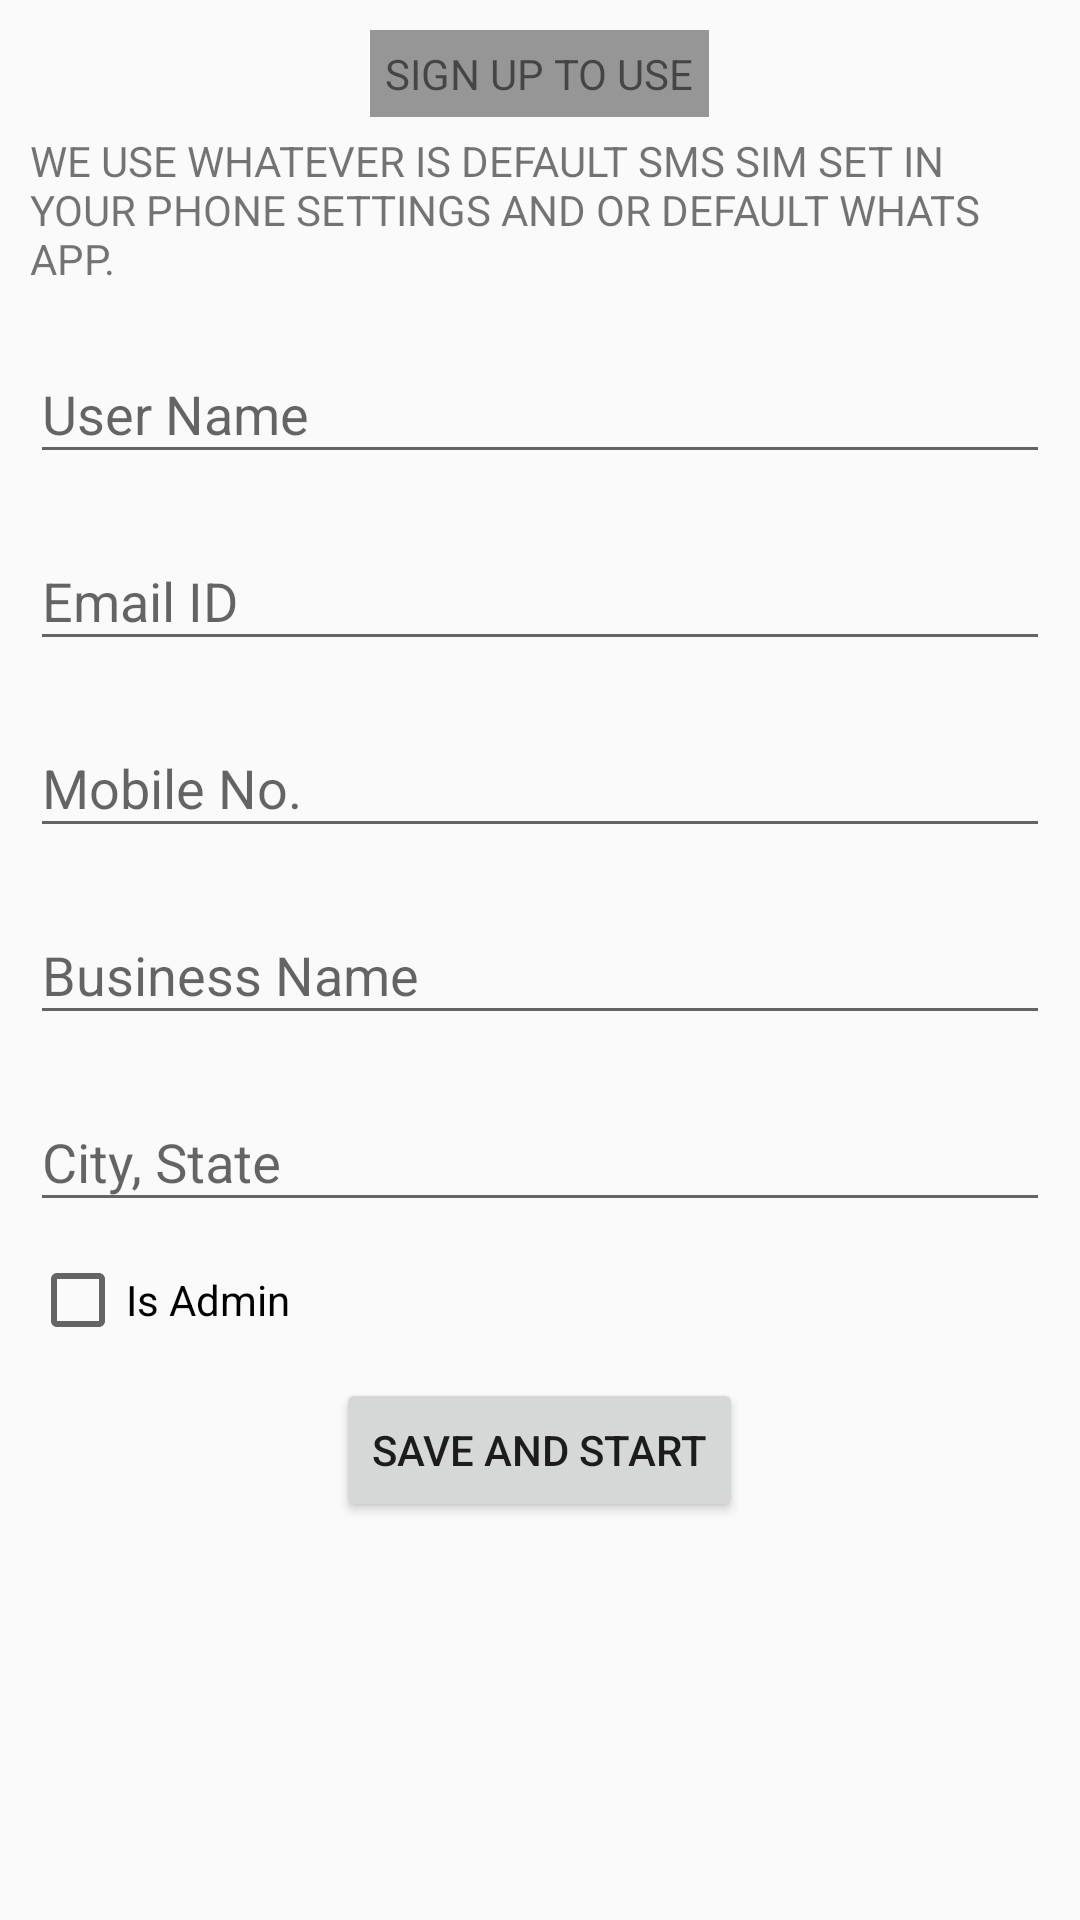

This screen was rendered from an Android layout file. Write that file and the resources it references.
<!-- AndroidManifest.xml: application theme AppTheme -->
<!-- res/layout/fragment_signup.xml -->
<?xml version="1.0" encoding="utf-8"?>
<ScrollView xmlns:android="http://schemas.android.com/apk/res/android"
    xmlns:tools="http://schemas.android.com/tools"
    android:layout_width="match_parent"
    android:layout_height="match_parent"
    tools:context=".SignUpFragment">

    <LinearLayout
        android:layout_width="match_parent"
        android:layout_height="wrap_content"
        android:orientation="vertical"
        android:paddingLeft="@dimen/ten_dp"
        android:paddingRight="@dimen/ten_dp">

        <TextView
            android:layout_width="wrap_content"
            android:layout_height="wrap_content"
            android:layout_gravity="center_horizontal"
            android:layout_marginTop="@dimen/ten_dp"
            android:background="@color/black_overlay"
            android:padding="@dimen/five_dp"
            android:text="@string/btn_signup" />

        <TextView
            android:layout_width="match_parent"
            android:layout_height="wrap_content"
            android:layout_marginTop="@dimen/five_dp"
            android:text="@string/sms_hint" />

        <com.google.android.material.textfield.TextInputLayout
            android:id="@+id/tt_edt_uname"
            android:layout_width="match_parent"
            android:layout_height="wrap_content"
            android:layout_marginTop="@dimen/ten_dp"
            android:hint="@string/hint_uname">

            <EditText
                android:id="@+id/edt_uname"
                android:layout_width="match_parent"
                android:layout_height="wrap_content"
                android:imeOptions="actionNext"
                android:inputType="textCapWords" />

        </com.google.android.material.textfield.TextInputLayout>

        <com.google.android.material.textfield.TextInputLayout
            android:id="@+id/tt_edt_email"
            android:layout_width="match_parent"
            android:layout_height="wrap_content"
            android:layout_marginTop="@dimen/ten_dp"
            android:hint="@string/hint_email">

            <EditText
                android:id="@+id/edt_email"
                android:layout_width="match_parent"
                android:layout_height="wrap_content"
                android:imeOptions="actionNext"
                android:inputType="textEmailAddress" />

        </com.google.android.material.textfield.TextInputLayout>

        <com.google.android.material.textfield.TextInputLayout
            android:id="@+id/tt_edt_mobile"
            android:layout_width="match_parent"
            android:layout_height="wrap_content"
            android:layout_marginTop="@dimen/ten_dp"
            android:hint="@string/hint_mobile">

            <EditText
                android:id="@+id/edt_mobile"
                android:layout_width="match_parent"
                android:layout_height="wrap_content"
                android:imeOptions="actionNext"
                android:inputType="phone"
                android:maxLength="10" />

        </com.google.android.material.textfield.TextInputLayout>

        <com.google.android.material.textfield.TextInputLayout
            android:id="@+id/tt_edt_bname"
            android:layout_width="match_parent"
            android:layout_height="wrap_content"
            android:layout_marginTop="@dimen/ten_dp"
            android:hint="@string/hint_bname">

            <EditText
                android:id="@+id/edt_bname"
                android:layout_width="match_parent"
                android:layout_height="wrap_content"
                android:imeOptions="actionNext"
                android:inputType="textCapWords" />

        </com.google.android.material.textfield.TextInputLayout>

        <com.google.android.material.textfield.TextInputLayout
            android:id="@+id/tt_edt_city"
            android:layout_width="match_parent"
            android:layout_height="wrap_content"
            android:layout_marginTop="@dimen/ten_dp"
            android:hint="@string/hint_city">

            <EditText
                android:id="@+id/edt_city"
                android:layout_width="match_parent"
                android:layout_height="wrap_content"
                android:imeOptions="actionDone"
                android:inputType="textCapWords" />

        </com.google.android.material.textfield.TextInputLayout>

        <androidx.appcompat.widget.AppCompatCheckBox
            android:id="@+id/admin_check"
            android:layout_marginTop="@dimen/ten_dp"
            android:layout_width="match_parent"
            android:text="@string/hint_is_admin"
            android:layout_height="wrap_content"/>

        <com.google.android.material.textfield.TextInputLayout
            android:id="@+id/tt_edt_admin_code"
            android:layout_width="match_parent"
            android:layout_height="wrap_content"
            android:visibility="gone"
            android:layout_marginTop="@dimen/ten_dp"
            android:hint="@string/hint_admin_code">

            <EditText
                android:id="@+id/edt_admin_code"
                android:layout_width="match_parent"
                android:layout_height="wrap_content"
                android:imeOptions="actionDone"
                android:inputType="textCapWords" />

        </com.google.android.material.textfield.TextInputLayout>

        <Button
            android:id="@+id/btn_save"
            android:layout_width="wrap_content"
            android:layout_height="wrap_content"
            android:layout_gravity="center_horizontal"
            android:layout_marginTop="@dimen/ten_dp"
            android:text="@string/btn_save" />

    </LinearLayout>

</ScrollView>
<!-- resources referenced by this layout -->
<resources>
  <color name="black_overlay">#66000000</color>
  <dimen name="five_dp">5dp</dimen>
  <dimen name="ten_dp">10dp</dimen>
  <string name="btn_save">Save and Start</string>
  <string name="btn_signup">SIGN UP TO USE</string>
  <string name="hint_admin_code">Admin code</string>
  <string name="hint_bname">Business Name</string>
  <string name="hint_city">City, State</string>
  <string name="hint_email">Email ID</string>
  <string name="hint_is_admin">Is Admin</string>
  <string name="hint_mobile">Mobile No.</string>
  <string name="hint_uname">User Name</string>
  <string name="sms_hint">WE USE WHATEVER IS DEFAULT SMS SIM SET IN YOUR PHONE SETTINGS AND OR  DEFAULT WHATS APP.</string>
  <style name="AppTheme" parent="Theme.AppCompat.Light.DarkActionBar">
          
          <item name="colorPrimary">@color/colorPrimary</item>
          <item name="colorPrimaryDark">@color/colorPrimaryDark</item>
          <item name="colorAccent">@color/colorAccent</item>
      </style>
  <color name="colorPrimary">#008577</color>
  <color name="colorPrimaryDark">#00574B</color>
  <color name="colorAccent">#D81B60</color>
</resources>
